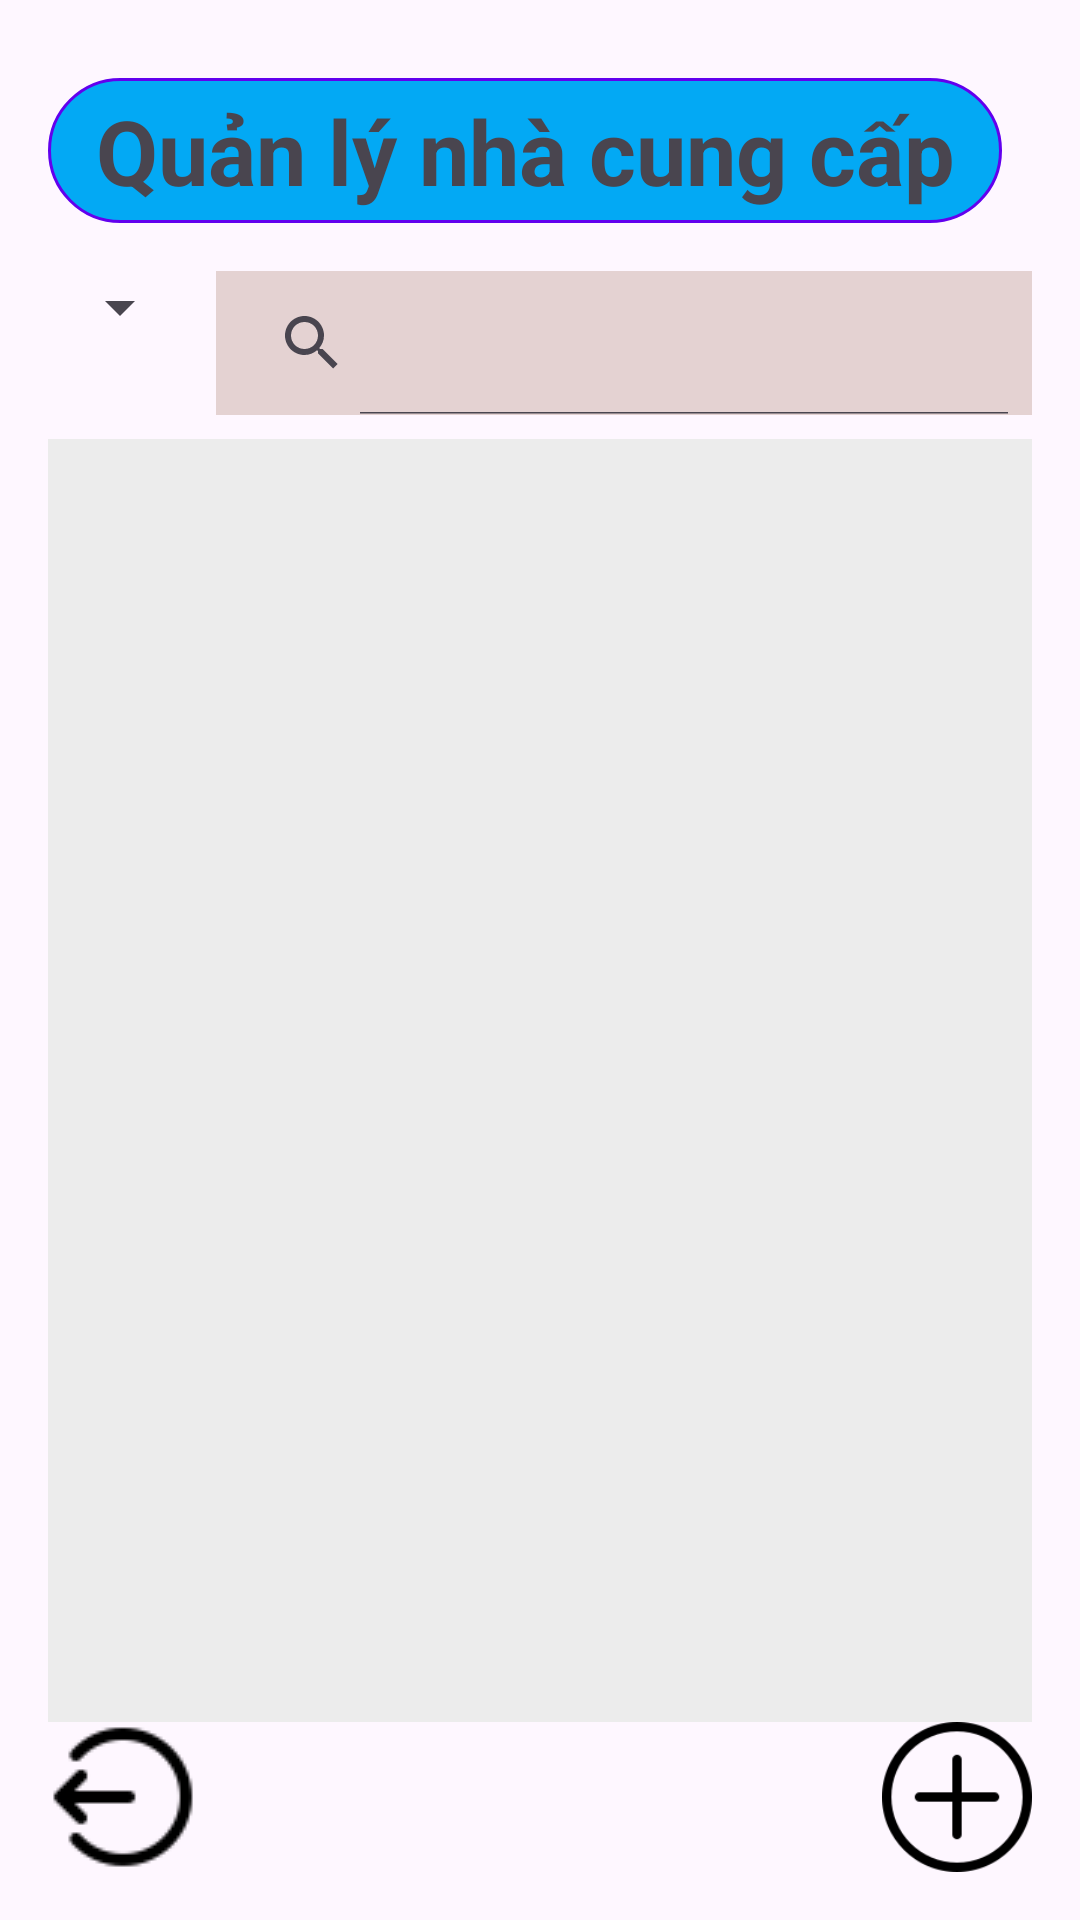

The Android layout XML behind this screen, and the referenced resources:
<!-- AndroidManifest.xml: application theme Theme.Project_Android_CK -->
<!-- res/layout/quanlinhacungcap_activity.xml -->
<?xml version="1.0" encoding="utf-8"?>
<LinearLayout xmlns:android="http://schemas.android.com/apk/res/android"
    android:layout_width="match_parent"
    android:layout_height="match_parent"
    xmlns:app="http://schemas.android.com/apk/res-auto"
    android:fitsSystemWindows="true"
    android:orientation="vertical"
    android:layout_margin="10dp"
    android:padding="16dp">

    <TextView
        android:layout_width="match_parent"
        android:layout_height="wrap_content"
        android:text="Quản lý nhà cung cấp"
        android:background="@drawable/background_textview"
        android:textSize="30dp"
        android:textStyle="bold"
        android:layout_marginRight="10dp"
        android:layout_marginTop="10dp"
        android:gravity="center"
        android:layout_marginBottom="16dp"/>
    <LinearLayout
        android:layout_width="match_parent"
        android:layout_height="wrap_content"
        android:orientation="horizontal">
        <Spinner
            android:id="@+id/spinner_filter"
            android:layout_width="wrap_content"
            android:layout_height="wrap_content"
            android:layout_marginEnd="8dp"/>

        <SearchView
            android:id="@+id/search_supplier"
            android:layout_width="0dp"
            android:layout_weight="1"
            android:layout_height="wrap_content"
            android:background="#E4D2D2"
            android:iconifiedByDefault="false"
            android:layout_marginBottom="8dp"/>
    </LinearLayout>
    <androidx.recyclerview.widget.RecyclerView
        android:id="@+id/supplier_list"
        android:layout_width="match_parent"
        android:background="@color/background_gray"
        android:layout_height="0dp"
        android:layout_weight="1" />

    <LinearLayout
        android:layout_width="match_parent"
        android:layout_height="wrap_content"
        android:orientation="horizontal">

        <Button
            android:id="@+id/out"
            android:layout_width="50dp"
            android:layout_height="match_parent"
            android:background="@drawable/img_7" />
        <View
            android:layout_width="0dp"
            android:layout_height="1dp"
            android:layout_weight="1" />
        <Button
            android:id="@+id/add_supplier_button"
            android:layout_width="50dp"
            android:layout_height="50dp"
            android:background="@drawable/img_btadd_qldh" />
    </LinearLayout>

</LinearLayout>
<!-- resources referenced by this layout -->
<resources>
  <color name="background_gray">#ECECEC</color>
  <!-- drawable background_textview (drawable) -->
  <shape xmlns:android="http://schemas.android.com/apk/res/android"
      android:shape="rectangle">
  
      
      <solid android:color="#03A9F4" />
  
      
      <stroke
          android:width="1dp"
          android:color="#6200EE" /> 
  
      
      <corners android:radius="25dp" />
  
      
      <padding
          android:left="8dp"
          android:top="4dp"
          android:right="8dp"
          android:bottom="4dp" />
  </shape>
  <!-- drawable img_7: png bitmap (drawable, 1018 bytes) -->
  <!-- drawable img_btadd_qldh: png bitmap (drawable, 3283 bytes) -->
  <style name="Theme.Project_Android_CK" parent="Base.Theme.Project_Android_CK" />
  <style name="Base.Theme.Project_Android_CK" parent="Theme.Material3.DayNight.NoActionBar">
          
          
      </style>
</resources>
